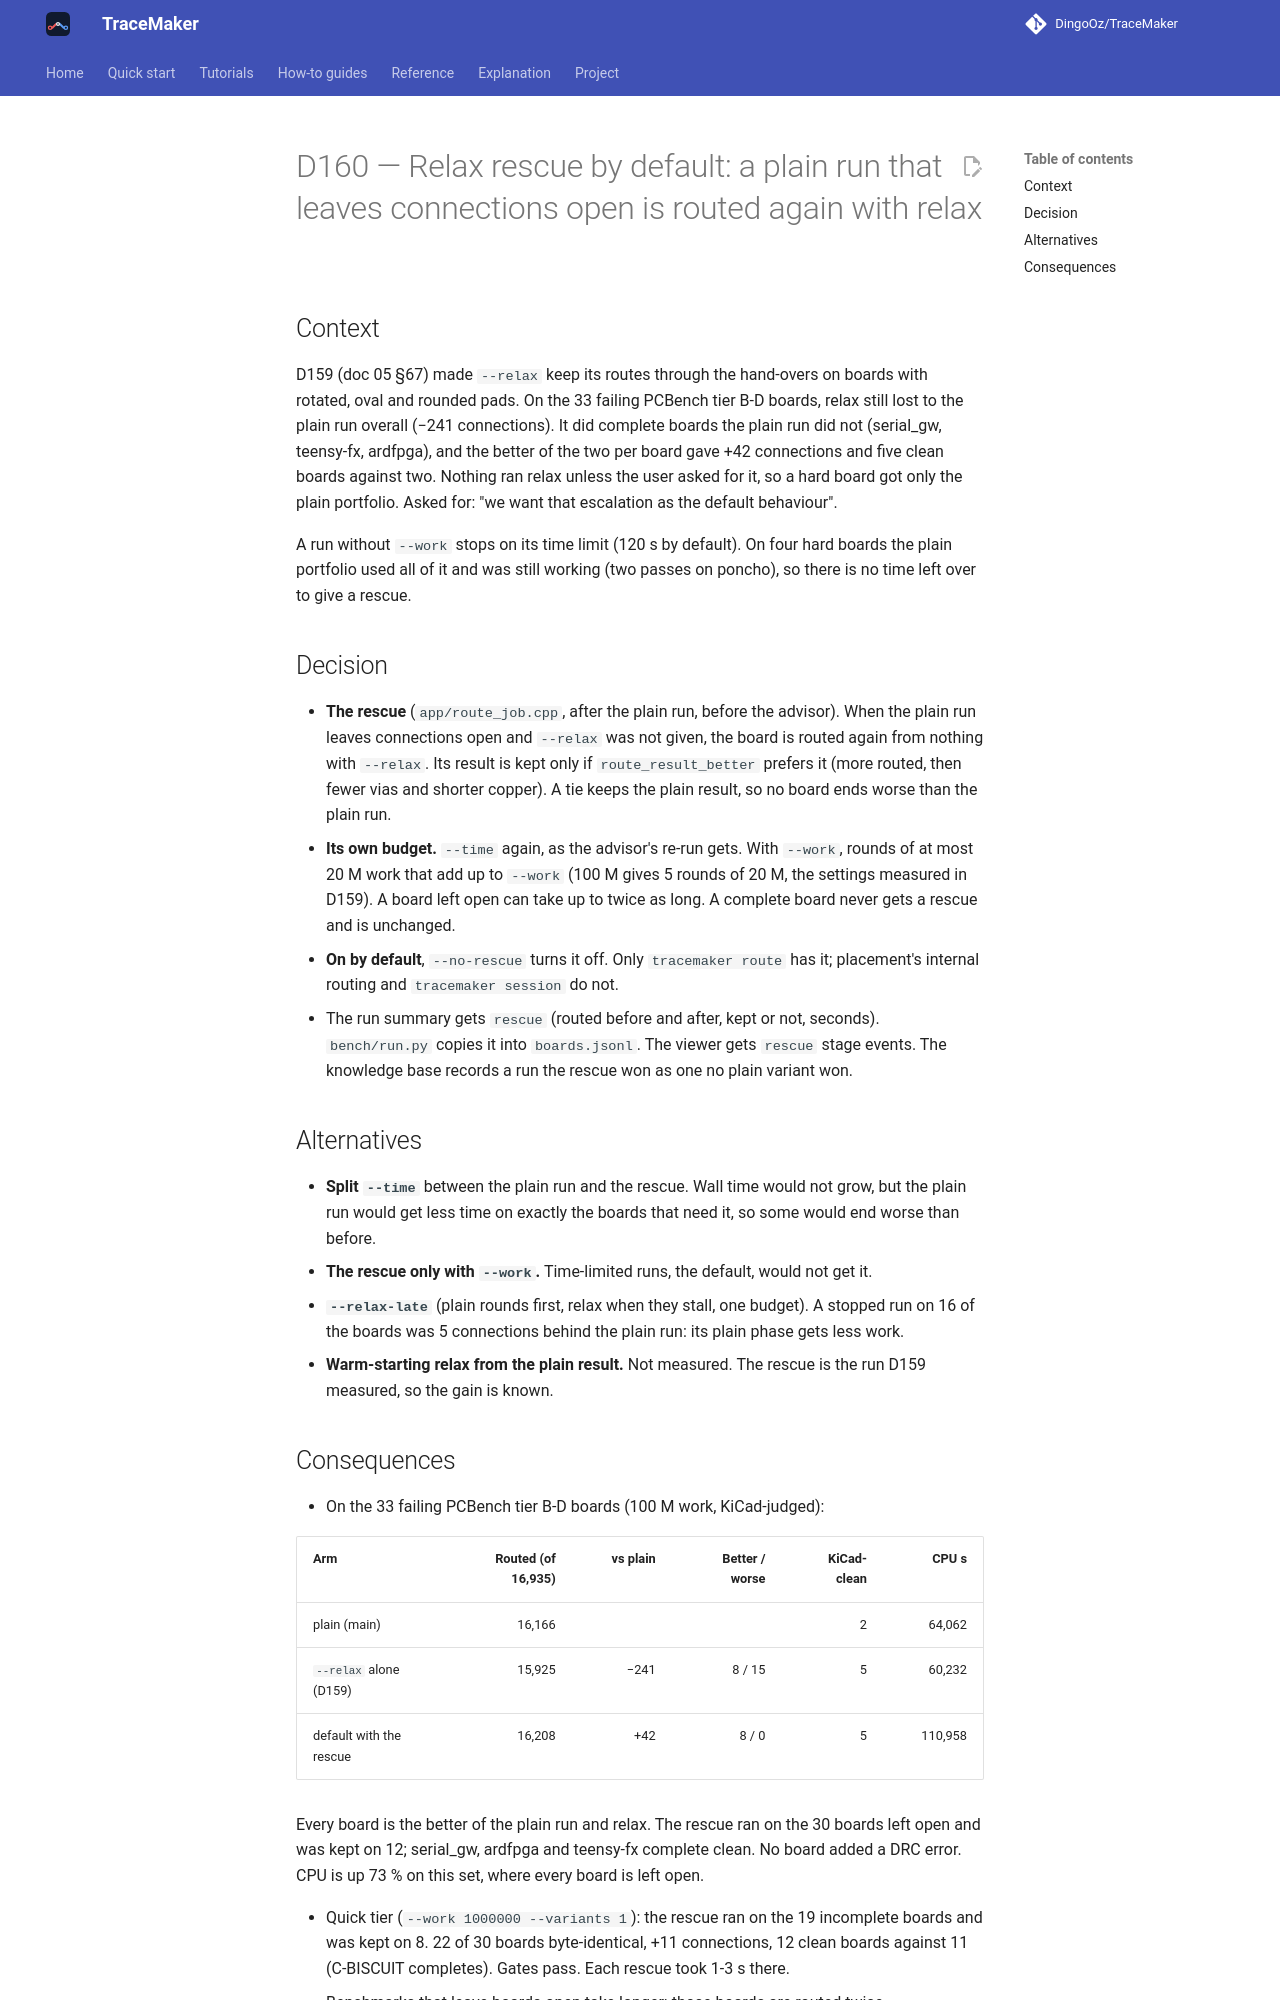

repository: DingoOz/TraceMaker · page: dev/decisions/D160/index.html · generator: mkdocs

---
id: D160
title: "Relax rescue by default: a plain run that leaves connections open is routed again with relax"
status: accepted
date: 2026-10-30
docs: ["05", "10"]
---

# D160 — Relax rescue by default: a plain run that leaves connections open is routed again with relax

## Context

D159 (doc 05 §67) made `--relax` keep its routes through the hand-overs on boards with rotated, oval and rounded pads. On the 33 failing
PCBench tier B-D boards, relax still lost to the plain run overall (−241 connections). It did complete boards the plain run did not
(serial_gw, teensy-fx, ardfpga), and the better of the two per board gave +42 connections and five clean boards against two. Nothing
ran relax unless the user asked for it, so a hard board got only the plain portfolio. Asked for: "we want that escalation as the
default behaviour".

A run without `--work` stops on its time limit (120 s by default). On four hard boards the plain portfolio used all of it and was still
working (two passes on poncho), so there is no time left over to give a rescue.

## Decision

- **The rescue** (`app/route_job.cpp`, after the plain run, before the advisor). When the plain run leaves connections open and
  `--relax` was not given, the board is routed again from nothing with `--relax`. Its result is kept only if
  `route_result_better` prefers it (more routed, then fewer vias and shorter copper). A tie keeps the plain result, so no board ends
  worse than the plain run.
- **Its own budget.** `--time` again, as the advisor's re-run gets. With `--work`, rounds of at most 20 M work that add up to
  `--work` (100 M gives 5 rounds of 20 M, the settings measured in D159). A board left open can take up to twice as long. A complete
  board never gets a rescue and is unchanged.
- **On by default**, `--no-rescue` turns it off. Only `tracemaker route` has it; placement's internal routing and `tracemaker session`
  do not.
- The run summary gets `rescue` (routed before and after, kept or not, seconds). `bench/run.py` copies it into `boards.jsonl`. The viewer
  gets `rescue` stage events. The knowledge base records a run the rescue won as one no plain variant won.

## Alternatives

- **Split `--time`** between the plain run and the rescue. Wall time would not grow, but the plain run would get less time on exactly
  the boards that need it, so some would end worse than before.
- **The rescue only with `--work`.** Time-limited runs, the default, would not get it.
- **`--relax-late`** (plain rounds first, relax when they stall, one budget). A stopped run on 16 of the boards was 5 connections behind
  the plain run: its plain phase gets less work.
- **Warm-starting relax from the plain result.** Not measured. The rescue is the run D159 measured, so the gain is known.
